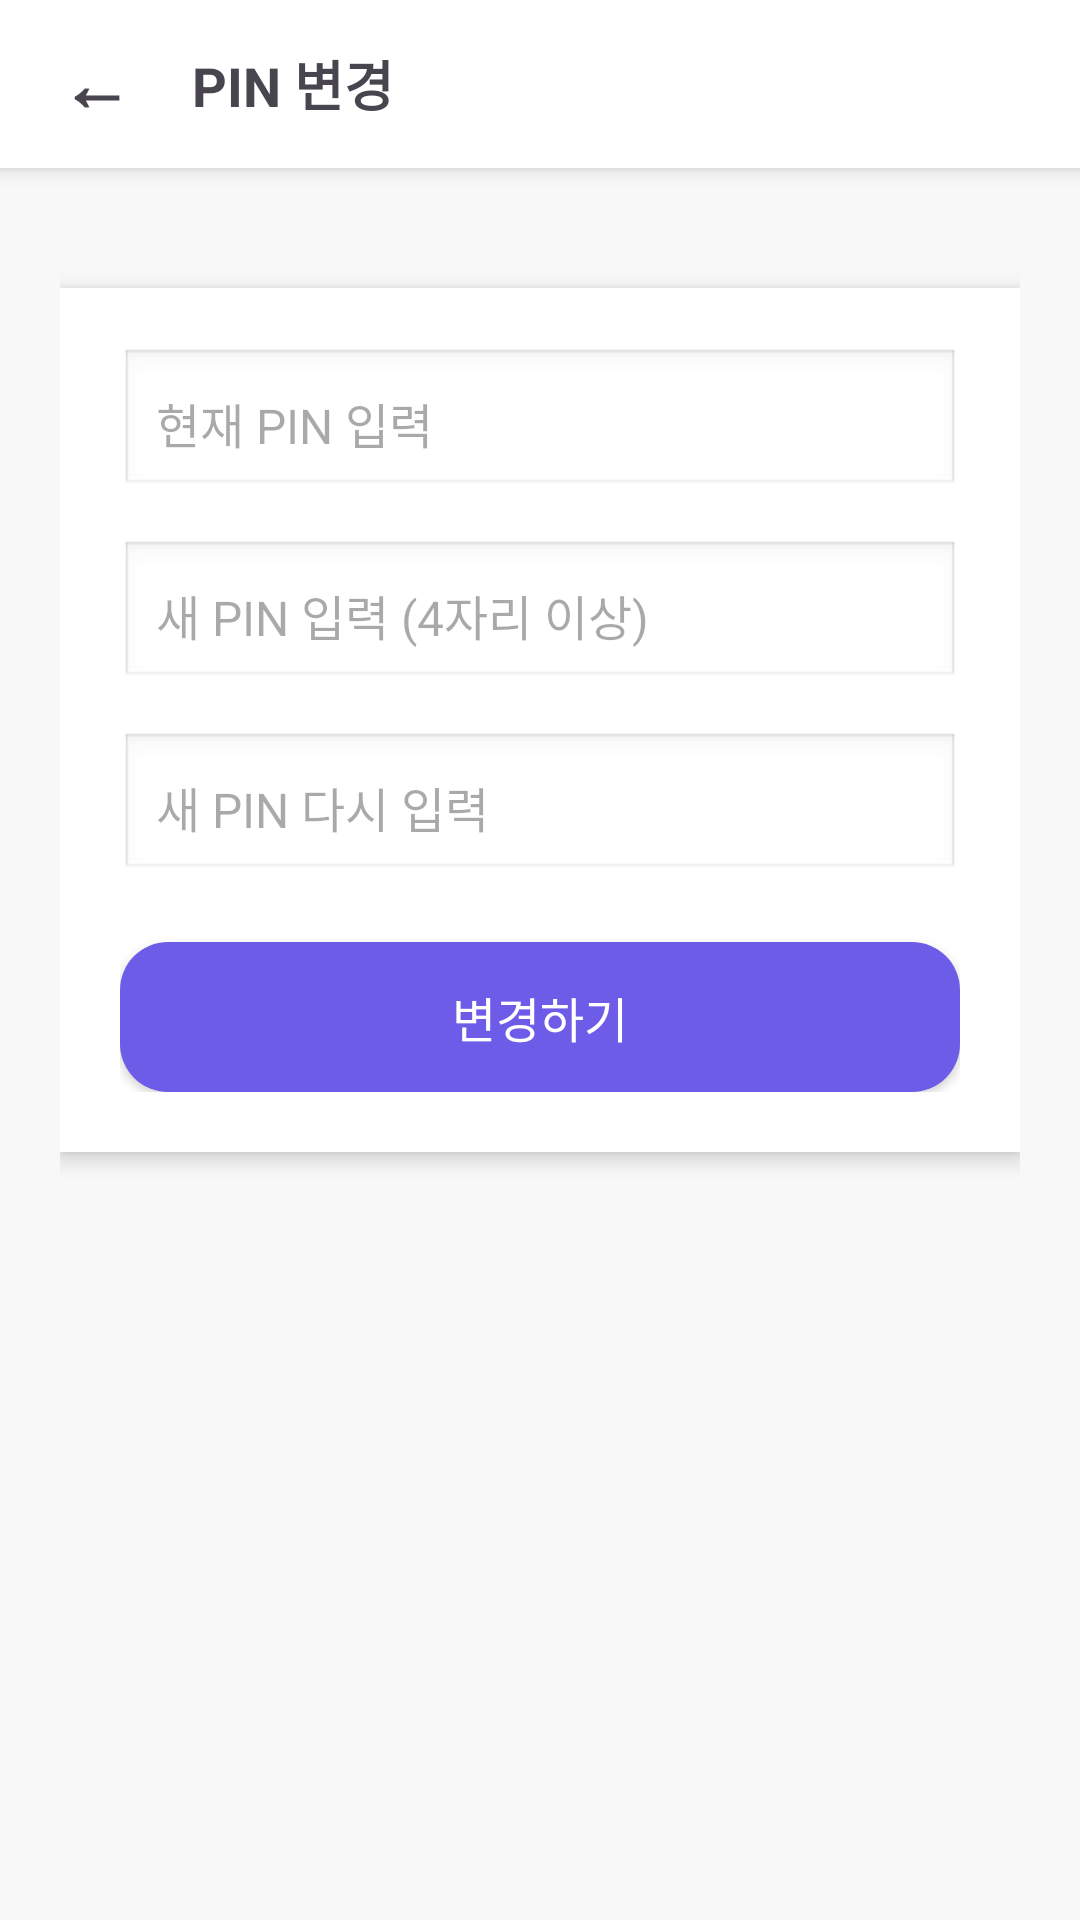

Here is an Android app screen rendered from its layout file. Give the layout XML and the strings, colors and styles it references.
<!-- AndroidManifest.xml: application theme Theme.DL_1 -->
<!-- res/layout/activity_pin_change.xml -->
<?xml version="1.0" encoding="utf-8"?>
<LinearLayout xmlns:android="http://schemas.android.com/apk/res/android"
    android:layout_width="match_parent"
    android:layout_height="match_parent"
    android:orientation="vertical"
    android:background="#F8F8F8">

    
    <LinearLayout
        android:layout_width="match_parent"
        android:layout_height="56dp"
        android:gravity="center_vertical"
        android:paddingStart="12dp"
        android:paddingEnd="12dp"
        android:background="@android:color/white"
        android:elevation="4dp"
        android:orientation="horizontal">

        
        <TextView
            android:id="@+id/btnBack"
            android:layout_width="wrap_content"
            android:layout_height="wrap_content"
            android:text="←"
            android:textSize="24sp"
            android:textStyle="bold"
            android:padding="8dp"
            android:clickable="true"
            android:focusable="true" />

        
        <TextView
            android:layout_width="wrap_content"
            android:layout_height="wrap_content"
            android:text="PIN 변경"
            android:textSize="18sp"
            android:textStyle="bold"
            android:layout_marginStart="12dp" />
    </LinearLayout>

    
    <ScrollView
        android:layout_width="match_parent"
        android:layout_height="match_parent"
        android:padding="20dp">

        <LinearLayout
            android:layout_width="match_parent"
            android:layout_height="wrap_content"
            android:orientation="vertical">

            
            <LinearLayout
                android:layout_width="match_parent"
                android:layout_height="wrap_content"
                android:background="@android:color/white"
                android:padding="20dp"
                android:elevation="4dp"
                android:orientation="vertical"
                android:layout_marginTop="20dp"
                android:layout_marginBottom="20dp">

                
                <EditText
                    android:id="@+id/etOldPin"
                    android:layout_width="match_parent"
                    android:layout_height="50dp"
                    android:hint="현재 PIN 입력"
                    android:padding="12dp"
                    android:background="@android:drawable/edit_text"
                    android:inputType="numberPassword"
                    android:textSize="16sp"
                    android:layout_marginBottom="14dp" />

                
                <EditText
                    android:id="@+id/etNewPin"
                    android:layout_width="match_parent"
                    android:layout_height="50dp"
                    android:hint="새 PIN 입력 (4자리 이상)"
                    android:padding="12dp"
                    android:background="@android:drawable/edit_text"
                    android:inputType="numberPassword"
                    android:textSize="16sp"
                    android:layout_marginBottom="14dp" />

                
                <EditText
                    android:id="@+id/etNewPinConfirm"
                    android:layout_width="match_parent"
                    android:layout_height="50dp"
                    android:hint="새 PIN 다시 입력"
                    android:padding="12dp"
                    android:background="@android:drawable/edit_text"
                    android:inputType="numberPassword"
                    android:textSize="16sp"
                    android:layout_marginBottom="20dp" />

                
                <Button
                    android:id="@+id/btnApplyPinChange"
                    android:layout_width="match_parent"
                    android:layout_height="50dp"
                    android:text="변경하기"
                    android:textColor="@android:color/white"
                    android:textSize="16sp"
                    android:backgroundTint="#6C5CE7"
                    android:background="@drawable/rounded_button" />

            </LinearLayout>

        </LinearLayout>

    </ScrollView>

</LinearLayout>
<!-- resources referenced by this layout -->
<resources>
  <!-- drawable rounded_button (drawable) -->
  <?xml version="1.0" encoding="utf-8"?>
  <shape xmlns:android="http://schemas.android.com/apk/res/android"
      android:shape="rectangle">
      <corners android:radius="16dp" />
      <solid android:color="#6C5CE7" />
  </shape>
  <style name="Theme.DL_1" parent="Base.Theme.DL_1" />
  <style name="Base.Theme.DL_1" parent="Theme.Material3.DayNight.NoActionBar">
          
          
      </style>
</resources>
